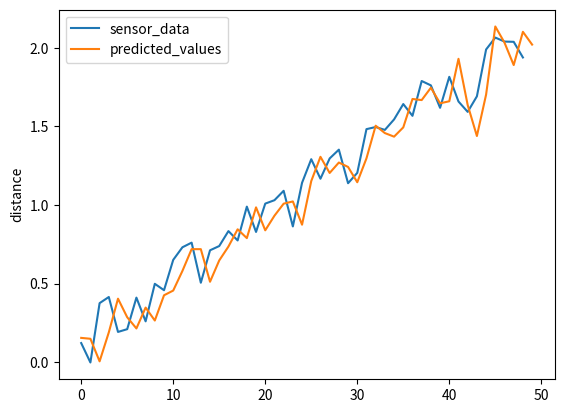

Here is the Python script that generated this plot:
import numpy as np
import random
import math
import matplotlib.pyplot as plt

def true_data():
	dl=0.1
	theta=45.*np.pi/180.
	vel=1.67

	data=[[dl,theta,vel]]
	for i in range(1,50):
		dl= data[i-1][0]
		theta = data[i-1][1]
		vel = data[i-1][2]
		dt = 1./30.
		dl+= vel*dt*math.cos(theta)
		data.append([dl,theta,vel])

	return data

def sense(data):
	sensor_data=[]
	for i in data:
		sensor_data.append(i[0]+random.uniform(-1,1)/5.)
	return sensor_data

def initial_state(data):
	P = np.diag([0.1, 10.*np.pi/180., 0.5])**2
	state = [data[0], 0, 0]

	return [state, P]

def predict(state):
	dt = 1./30.

	# print state
	theta = state[1]

	vel = state[2]

	new_state = [state[0]+dt*vel*math.cos(theta),theta,vel]

	temp = [1, (dt*vel*-1.*math.sin(theta)),(dt*math.cos(theta))]

	J = [temp,[0,1,0],[0,0,1]]

	return [new_state, J]

def sysh(state):
	H=[1, 0, 0]
	return [np.array(H)*np.array(state),np.array(H)]

# print sense(true_data())

Qk = np.diag(np.array([0.1, 10.*np.pi/180., 0.5])**2*1./30)
R = np.array([0.05])
# print Qk


data = true_data()
ground_truth=[data[0][0]]
sensor_data = sense(data)
[state, P]= initial_state(sensor_data)
predicted=[state[0]]
# print state

for i in range(1,50):
	[new_state, J] = predict(state)
	[pred_Z,H] = sysh(new_state)
	newP = np.array(J)*np.array(P)*np.transpose(np.array(J)) + Qk

	residual = sensor_data[i] - pred_Z

	# print H*(newP*np.transpose(np.matrix(H)))

	K = np.matrix(newP) * np.transpose(np.matrix(H)) * np.linalg.inv(np.matrix(H)*np.matrix(newP)*np.transpose(np.matrix(H)) + np.matrix(R))

	# print K

	P_updated = np.identity(len(K)) - np.matrix(K) * np.matrix(H)*np.matrix(newP)

	state_updated = np.array(new_state) + np.matrix(K) * residual

	state = np.array(state_updated[0])[0]
	# print state_updated
	# print state.tolist()[0],sensor_data[i]
	predicted.append(state.tolist()[0])
	ground_truth.append(data[i][0])
	P = P_updated

# plt.plot(ground_truth)
plt.plot(sensor_data[1:],label="sensor_data")
plt.plot(predicted,label="predicted_values")
plt.ylabel("distance")
plt.legend()
plt.show()


